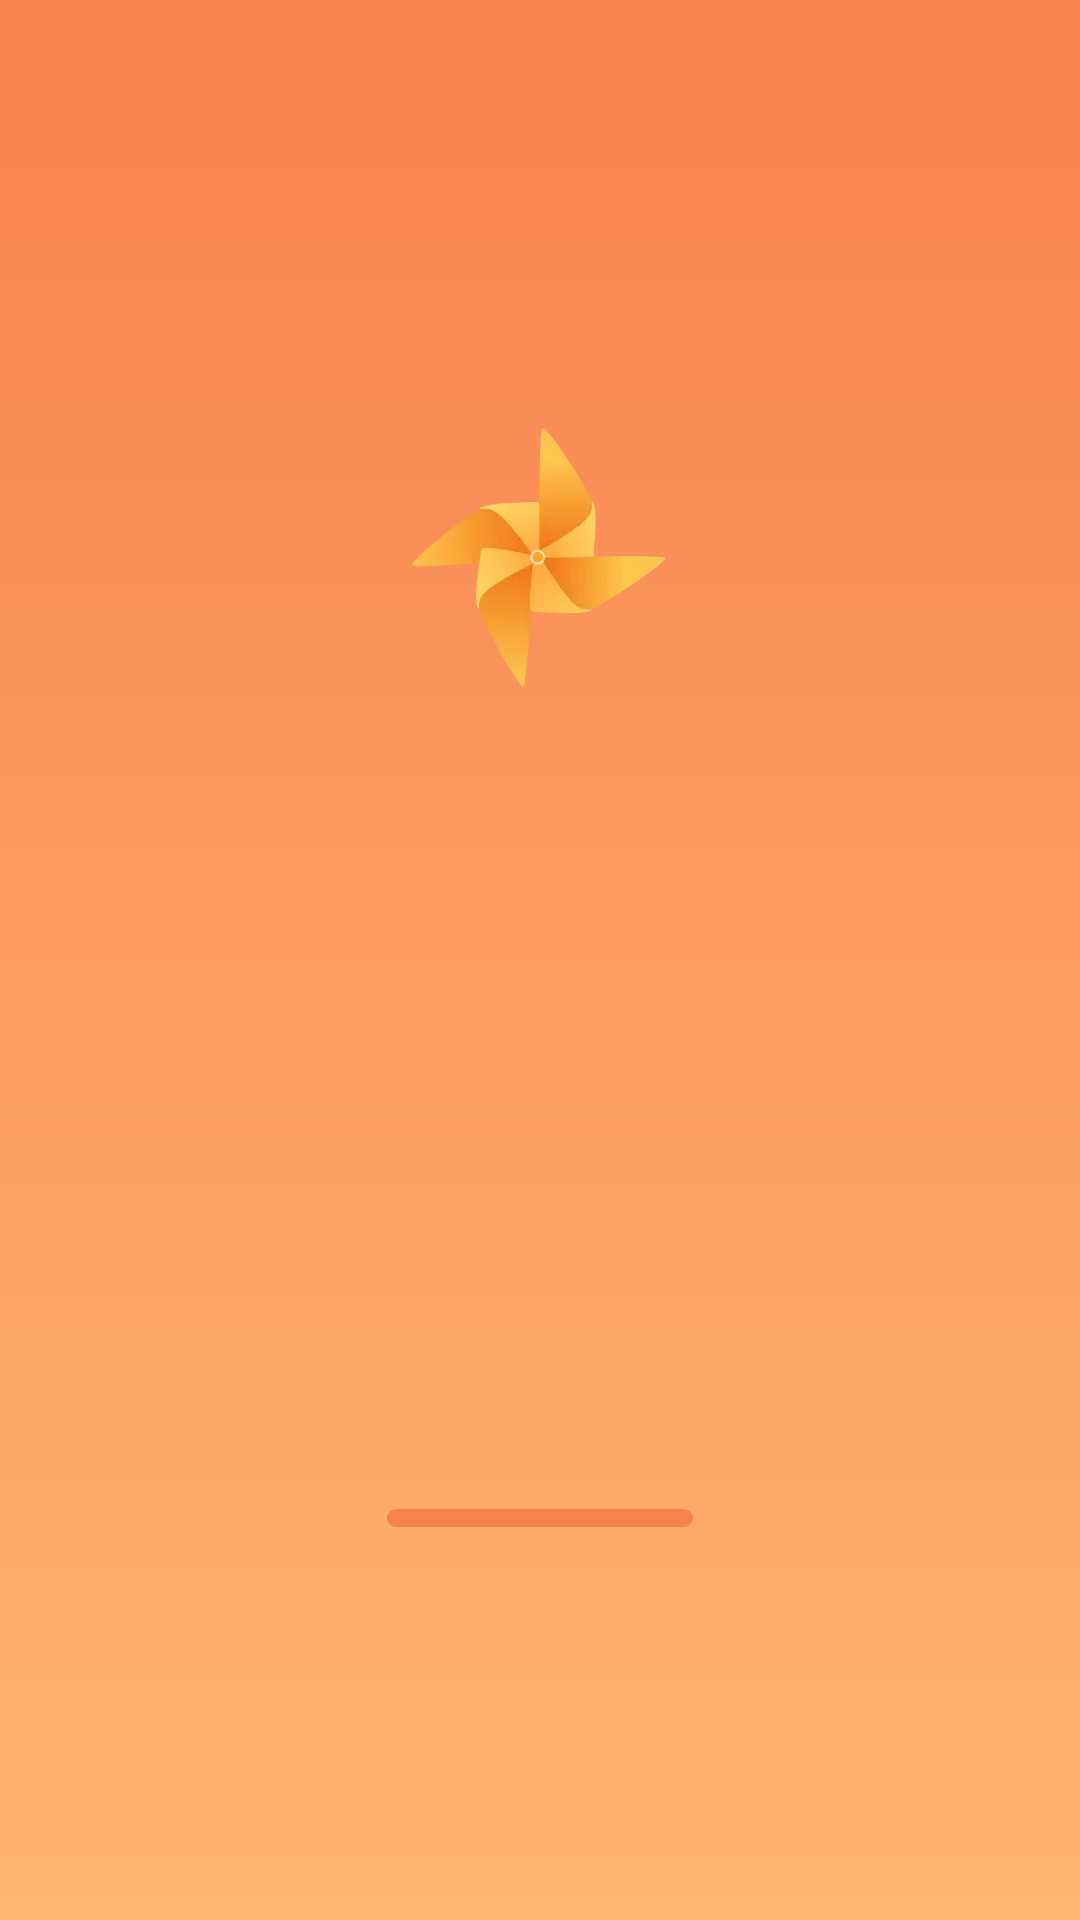

Produce the Android XML layout that renders to this screen, including the resource entries it uses.
<!-- AndroidManifest.xml: activity theme Theme.Spin.Splash -->
<!-- res/layout/activity_splash.xml -->
<?xml version="1.0" encoding="utf-8"?>
<layout xmlns:android="http://schemas.android.com/apk/res/android"
    xmlns:app="http://schemas.android.com/apk/res-auto"
    xmlns:tools="http://schemas.android.com/tools">

    <data>

        <variable
            name="m"
            type="com.spin.secure.splash.SplashViewModel" />
    </data>

    <androidx.constraintlayout.widget.ConstraintLayout
        android:layout_width="match_parent"
        android:layout_height="match_parent"
        android:background="@drawable/gradient_splash"
        android:gravity="center_horizontal"
        android:orientation="vertical">

        <androidx.appcompat.widget.AppCompatImageView
            android:id="@+id/logo"
            android:layout_width="100dp"
            android:layout_height="100dp"
            android:layout_marginTop="136dp"
            app:layout_constraintEnd_toEndOf="parent"
            app:layout_constraintStart_toStartOf="parent"
            app:layout_constraintTop_toTopOf="parent"
            app:srcCompat="@mipmap/logo_fg" />

        <ProgressBar
            style="@style/Widget.AppCompat.ProgressBar.Horizontal"
            android:layout_width="102dp"
            android:layout_height="6dp"
            android:layout_marginBottom="131dp"
            android:progress="@{m.progress}"
            android:progressDrawable="@drawable/progress_splash"
            app:layout_constraintBottom_toBottomOf="parent"
            app:layout_constraintEnd_toEndOf="parent"
            app:layout_constraintStart_toStartOf="parent"
            tools:progress="50" />
    </androidx.constraintlayout.widget.ConstraintLayout>
</layout>
<!-- resources referenced by this layout -->
<resources>
  <!-- drawable gradient_splash (drawable) -->
  <?xml version="1.0" encoding="utf-8"?>
  <shape xmlns:android="http://schemas.android.com/apk/res/android">
      <gradient
          android:angle="90"
          android:endColor="#F8824E"
          android:startColor="#FEB572" />
  </shape>
  <!-- drawable progress_splash (drawable) -->
  <?xml version="1.0" encoding="utf-8"?>
  <layer-list xmlns:android="http://schemas.android.com/apk/res/android">
  
      <item android:id="@android:id/background">
          <shape>
              <corners android:radius="999dp" />
              <solid android:color="#F8824E" />
          </shape>
      </item>
      <item android:id="@android:id/progress">
          <scale android:scaleWidth="100%">
              <shape>
                  <corners android:radius="999dp" />
                  <solid android:color="#2E1409" />
              </shape>
          </scale>
      </item>
  </layer-list>
  <!-- mipmap logo_fg: webp bitmap (mipmap-xhdpi, 5700 bytes) -->
  <style name="Theme.Spin.Splash" parent="Theme.Spin">
          <item name="android:windowBackground">@drawable/gradient_splash</item>
      </style>
  <style name="Theme.Spin" parent="Theme.MaterialComponents.Light.NoActionBar">
          <item name="android:windowNoTitle">true</item>
          <item name="android:windowTranslucentStatus">true</item>
          <item name="android:textAllCaps">false</item>
      </style>
</resources>
